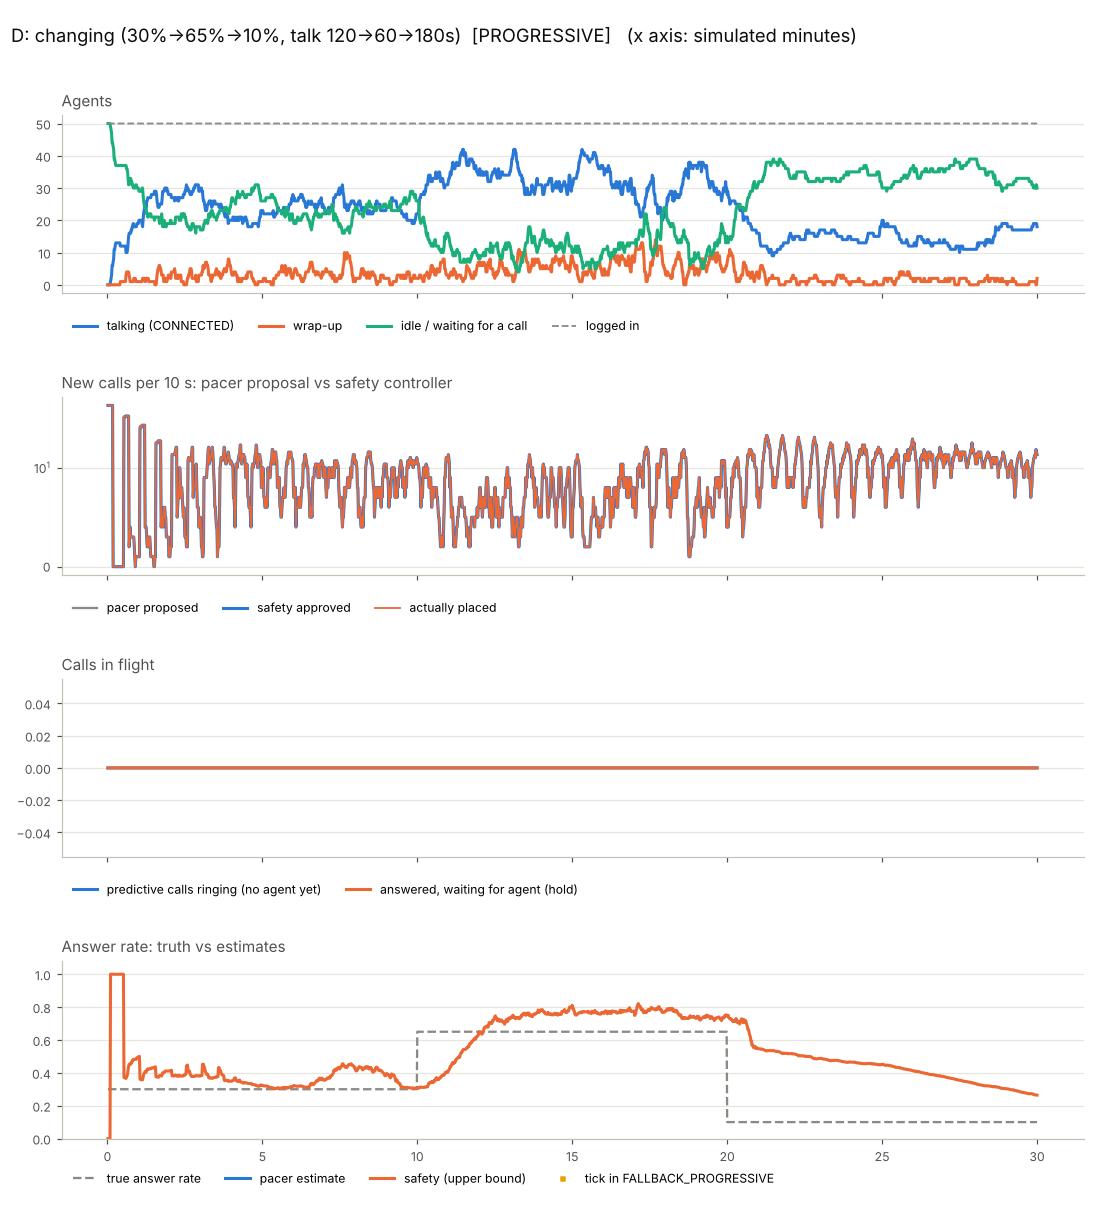

The table this chart was drawn from, first rows:
t, offline, available, reserved, dialing, connected, wrap_up, paused, logged_in, proposed, approved, action, safety_mode, shed, placed, unbound, waiting, answer_rate_true, p_est, p_safe, reason
1.0, 0, 0, 0, 50, 0, 0, 0, 50, 50, 50, APPROVE, PROGRESSIVE, 0, 50, 0, 0, 0.3, , 0.0, R3 deterministic (progressive)
2.0, 0, 0, 0, 50, 0, 0, 0, 50, 0, 0, APPROVE, PROGRESSIVE, 0, 0, 0, 0, 0.3, , 0.0, R3 deterministic (progressive)
3.0, 0, 0, 0, 50, 0, 0, 0, 50, 0, 0, APPROVE, PROGRESSIVE, 0, 0, 0, 0, 0.3, , 0.0, R3 deterministic (progressive)
4.0, 0, 0, 0, 50, 0, 0, 0, 50, 0, 0, APPROVE, PROGRESSIVE, 0, 0, 0, 0, 0.3, , 0.0, R3 deterministic (progressive)
5.0, 0, 0, 0, 50, 0, 0, 0, 50, 0, 0, APPROVE, PROGRESSIVE, 0, 0, 0, 0, 0.3, , 0.0, R3 deterministic (progressive)
6.0, 0, 0, 0, 49, 1, 0, 0, 50, 0, 0, APPROVE, PROGRESSIVE, 0, 0, 0, 0, 0.3, , 1.0, R3 deterministic (progressive)
7.0, 0, 0, 0, 48, 2, 0, 0, 50, 0, 0, APPROVE, PROGRESSIVE, 0, 0, 0, 0, 0.3, , 1.0, R3 deterministic (progressive)
8.0, 0, 0, 0, 47, 3, 0, 0, 50, 0, 0, APPROVE, PROGRESSIVE, 0, 0, 0, 0, 0.3, , 1.0, R3 deterministic (progressive)
9.0, 0, 0, 0, 44, 6, 0, 0, 50, 0, 0, APPROVE, PROGRESSIVE, 0, 0, 0, 0, 0.3, , 1.0, R3 deterministic (progressive)
10.0, 0, 0, 0, 44, 6, 0, 0, 50, 0, 0, APPROVE, PROGRESSIVE, 0, 0, 0, 0, 0.3, , 1.0, R3 deterministic (progressive)
11.0, 0, 0, 0, 43, 7, 0, 0, 50, 0, 0, APPROVE, PROGRESSIVE, 0, 0, 0, 0, 0.3, , 1.0, R3 deterministic (progressive)
12.0, 0, 0, 0, 42, 8, 0, 0, 50, 0, 0, APPROVE, PROGRESSIVE, 0, 0, 0, 0, 0.3, , 1.0, R3 deterministic (progressive)
13.0, 0, 0, 0, 39, 11, 0, 0, 50, 0, 0, APPROVE, PROGRESSIVE, 0, 0, 0, 0, 0.3, , 1.0, R3 deterministic (progressive)
14.0, 0, 0, 0, 39, 11, 0, 0, 50, 0, 0, APPROVE, PROGRESSIVE, 0, 0, 0, 0, 0.3, , 1.0, R3 deterministic (progressive)
15.0, 0, 0, 0, 38, 12, 0, 0, 50, 0, 0, APPROVE, PROGRESSIVE, 0, 0, 0, 0, 0.3, , 1.0, R3 deterministic (progressive)
16.0, 0, 0, 0, 37, 13, 0, 0, 50, 0, 0, APPROVE, PROGRESSIVE, 0, 0, 0, 0, 0.3, , 1.0, R3 deterministic (progressive)
17.0, 0, 0, 0, 37, 13, 0, 0, 50, 0, 0, APPROVE, PROGRESSIVE, 0, 0, 0, 0, 0.3, , 1.0, R3 deterministic (progressive)
18.0, 0, 0, 0, 37, 13, 0, 0, 50, 0, 0, APPROVE, PROGRESSIVE, 0, 0, 0, 0, 0.3, , 1.0, R3 deterministic (progressive)
19.0, 0, 0, 0, 37, 13, 0, 0, 50, 0, 0, APPROVE, PROGRESSIVE, 0, 0, 0, 0, 0.3, , 1.0, R3 deterministic (progressive)
20.0, 0, 0, 0, 37, 13, 0, 0, 50, 0, 0, APPROVE, PROGRESSIVE, 0, 0, 0, 0, 0.3, , 1.0, R3 deterministic (progressive)
21.0, 0, 0, 0, 37, 13, 0, 0, 50, 0, 0, APPROVE, PROGRESSIVE, 0, 0, 0, 0, 0.3, , 1.0, R3 deterministic (progressive)
22.0, 0, 0, 0, 37, 13, 0, 0, 50, 0, 0, APPROVE, PROGRESSIVE, 0, 0, 0, 0, 0.3, , 1.0, R3 deterministic (progressive)
23.0, 0, 0, 0, 37, 13, 0, 0, 50, 0, 0, APPROVE, PROGRESSIVE, 0, 0, 0, 0, 0.3, , 1.0, R3 deterministic (progressive)
24.0, 0, 0, 0, 37, 13, 0, 0, 50, 0, 0, APPROVE, PROGRESSIVE, 0, 0, 0, 0, 0.3, , 1.0, R3 deterministic (progressive)
25.0, 0, 0, 0, 37, 12, 1, 0, 50, 0, 0, APPROVE, PROGRESSIVE, 0, 0, 0, 0, 0.3, , 1.0, R3 deterministic (progressive)
26.0, 0, 0, 0, 37, 12, 1, 0, 50, 0, 0, APPROVE, PROGRESSIVE, 0, 0, 0, 0, 0.3, , 1.0, R3 deterministic (progressive)
27.0, 0, 0, 0, 37, 12, 1, 0, 50, 0, 0, APPROVE, PROGRESSIVE, 0, 0, 0, 0, 0.3, , 1.0, R3 deterministic (progressive)
28.0, 0, 0, 0, 37, 12, 1, 0, 50, 0, 0, APPROVE, PROGRESSIVE, 0, 0, 0, 0, 0.3, , 1.0, R3 deterministic (progressive)
29.0, 0, 0, 0, 37, 12, 1, 0, 50, 0, 0, APPROVE, PROGRESSIVE, 0, 0, 0, 0, 0.3, , 1.0, R3 deterministic (progressive)
30.0, 0, 0, 0, 37, 12, 1, 0, 50, 0, 0, APPROVE, PROGRESSIVE, 0, 0, 0, 0, 0.3, , 1.0, R3 deterministic (progressive)
31.0, 0, 0, 0, 37, 12, 1, 0, 50, 0, 0, APPROVE, PROGRESSIVE, 0, 0, 0, 0, 0.3, , 1.0, R3 deterministic (progressive)
32.0, 0, 0, 0, 37, 12, 1, 0, 50, 37, 37, APPROVE, PROGRESSIVE, 0, 37, 0, 0, 0.3, , 0.372, R3 deterministic (progressive)
33.0, 0, 0, 0, 37, 12, 1, 0, 50, 0, 0, APPROVE, PROGRESSIVE, 0, 0, 0, 0, 0.3, , 0.372, R3 deterministic (progressive)
34.0, 0, 0, 0, 37, 12, 1, 0, 50, 0, 0, APPROVE, PROGRESSIVE, 0, 0, 0, 0, 0.3, , 0.372, R3 deterministic (progressive)
35.0, 0, 0, 0, 37, 12, 1, 0, 50, 1, 1, APPROVE, PROGRESSIVE, 0, 1, 0, 0, 0.3, , 0.366, R3 deterministic (progressive)
36.0, 0, 0, 0, 37, 10, 3, 0, 50, 0, 0, APPROVE, PROGRESSIVE, 0, 0, 0, 0, 0.3, , 0.366, R3 deterministic (progressive)
37.0, 0, 0, 0, 36, 10, 4, 0, 50, 0, 0, APPROVE, PROGRESSIVE, 0, 0, 0, 0, 0.3, , 0.38, R3 deterministic (progressive)
38.0, 0, 0, 0, 36, 10, 4, 0, 50, 0, 0, APPROVE, PROGRESSIVE, 0, 0, 0, 0, 0.3, , 0.38, R3 deterministic (progressive)
39.0, 0, 0, 0, 35, 11, 4, 0, 50, 0, 0, APPROVE, PROGRESSIVE, 0, 0, 0, 0, 0.3, , 0.393, R3 deterministic (progressive)
40.0, 0, 0, 0, 33, 13, 4, 0, 50, 0, 0, APPROVE, PROGRESSIVE, 0, 0, 0, 0, 0.3, , 0.419, R3 deterministic (progressive)
41.0, 0, 0, 0, 31, 15, 4, 0, 50, 0, 0, APPROVE, PROGRESSIVE, 0, 0, 0, 0, 0.3, , 0.442, R3 deterministic (progressive)
42.0, 0, 0, 0, 31, 16, 3, 0, 50, 1, 1, APPROVE, PROGRESSIVE, 0, 1, 0, 0, 0.3, , 0.452, R3 deterministic (progressive)
43.0, 0, 0, 0, 32, 16, 2, 0, 50, 1, 1, APPROVE, PROGRESSIVE, 0, 1, 0, 0, 0.3, , 0.452, R3 deterministic (progressive)
44.0, 0, 0, 0, 33, 16, 1, 0, 50, 1, 1, APPROVE, PROGRESSIVE, 0, 1, 0, 0, 0.3, , 0.452, R3 deterministic (progressive)
45.0, 0, 0, 0, 33, 16, 1, 0, 50, 0, 0, APPROVE, PROGRESSIVE, 0, 0, 0, 0, 0.3, , 0.452, R3 deterministic (progressive)
46.0, 0, 0, 0, 32, 17, 1, 0, 50, 0, 0, APPROVE, PROGRESSIVE, 0, 0, 0, 0, 0.3, , 0.463, R3 deterministic (progressive)
47.0, 0, 0, 0, 32, 17, 1, 0, 50, 0, 0, APPROVE, PROGRESSIVE, 0, 0, 0, 0, 0.3, , 0.463, R3 deterministic (progressive)
48.0, 0, 0, 0, 31, 18, 1, 0, 50, 0, 0, APPROVE, PROGRESSIVE, 0, 0, 0, 0, 0.3, , 0.473, R3 deterministic (progressive)
49.0, 0, 0, 0, 31, 18, 1, 0, 50, 0, 0, APPROVE, PROGRESSIVE, 0, 0, 0, 0, 0.3, , 0.473, R3 deterministic (progressive)
50.0, 0, 0, 0, 30, 19, 1, 0, 50, 0, 0, APPROVE, PROGRESSIVE, 0, 0, 0, 0, 0.3, , 0.482, R3 deterministic (progressive)
51.0, 0, 0, 0, 30, 18, 2, 0, 50, 0, 0, APPROVE, PROGRESSIVE, 0, 0, 0, 0, 0.3, , 0.482, R3 deterministic (progressive)
52.0, 0, 0, 0, 30, 18, 2, 0, 50, 0, 0, APPROVE, PROGRESSIVE, 0, 0, 0, 0, 0.3, , 0.482, R3 deterministic (progressive)
53.0, 0, 0, 0, 30, 18, 2, 0, 50, 0, 0, APPROVE, PROGRESSIVE, 0, 0, 0, 0, 0.3, , 0.482, R3 deterministic (progressive)
54.0, 0, 0, 0, 30, 18, 2, 0, 50, 0, 0, APPROVE, PROGRESSIVE, 0, 0, 0, 0, 0.3, , 0.482, R3 deterministic (progressive)
55.0, 0, 0, 0, 31, 18, 1, 0, 50, 1, 1, APPROVE, PROGRESSIVE, 0, 1, 0, 0, 0.3, , 0.482, R3 deterministic (progressive)
56.0, 0, 0, 0, 31, 18, 1, 0, 50, 0, 0, APPROVE, PROGRESSIVE, 0, 0, 0, 0, 0.3, , 0.482, R3 deterministic (progressive)
57.0, 0, 0, 0, 30, 19, 1, 0, 50, 0, 0, APPROVE, PROGRESSIVE, 0, 0, 0, 0, 0.3, , 0.492, R3 deterministic (progressive)
58.0, 0, 0, 0, 30, 19, 1, 0, 50, 0, 0, APPROVE, PROGRESSIVE, 0, 0, 0, 0, 0.3, , 0.492, R3 deterministic (progressive)
59.0, 0, 0, 0, 30, 19, 1, 0, 50, 0, 0, APPROVE, PROGRESSIVE, 0, 0, 0, 0, 0.3, , 0.492, R3 deterministic (progressive)
60.0, 0, 0, 0, 30, 19, 1, 0, 50, 0, 0, APPROVE, PROGRESSIVE, 0, 0, 0, 0, 0.3, , 0.492, R3 deterministic (progressive)
... 1,740 more rows
